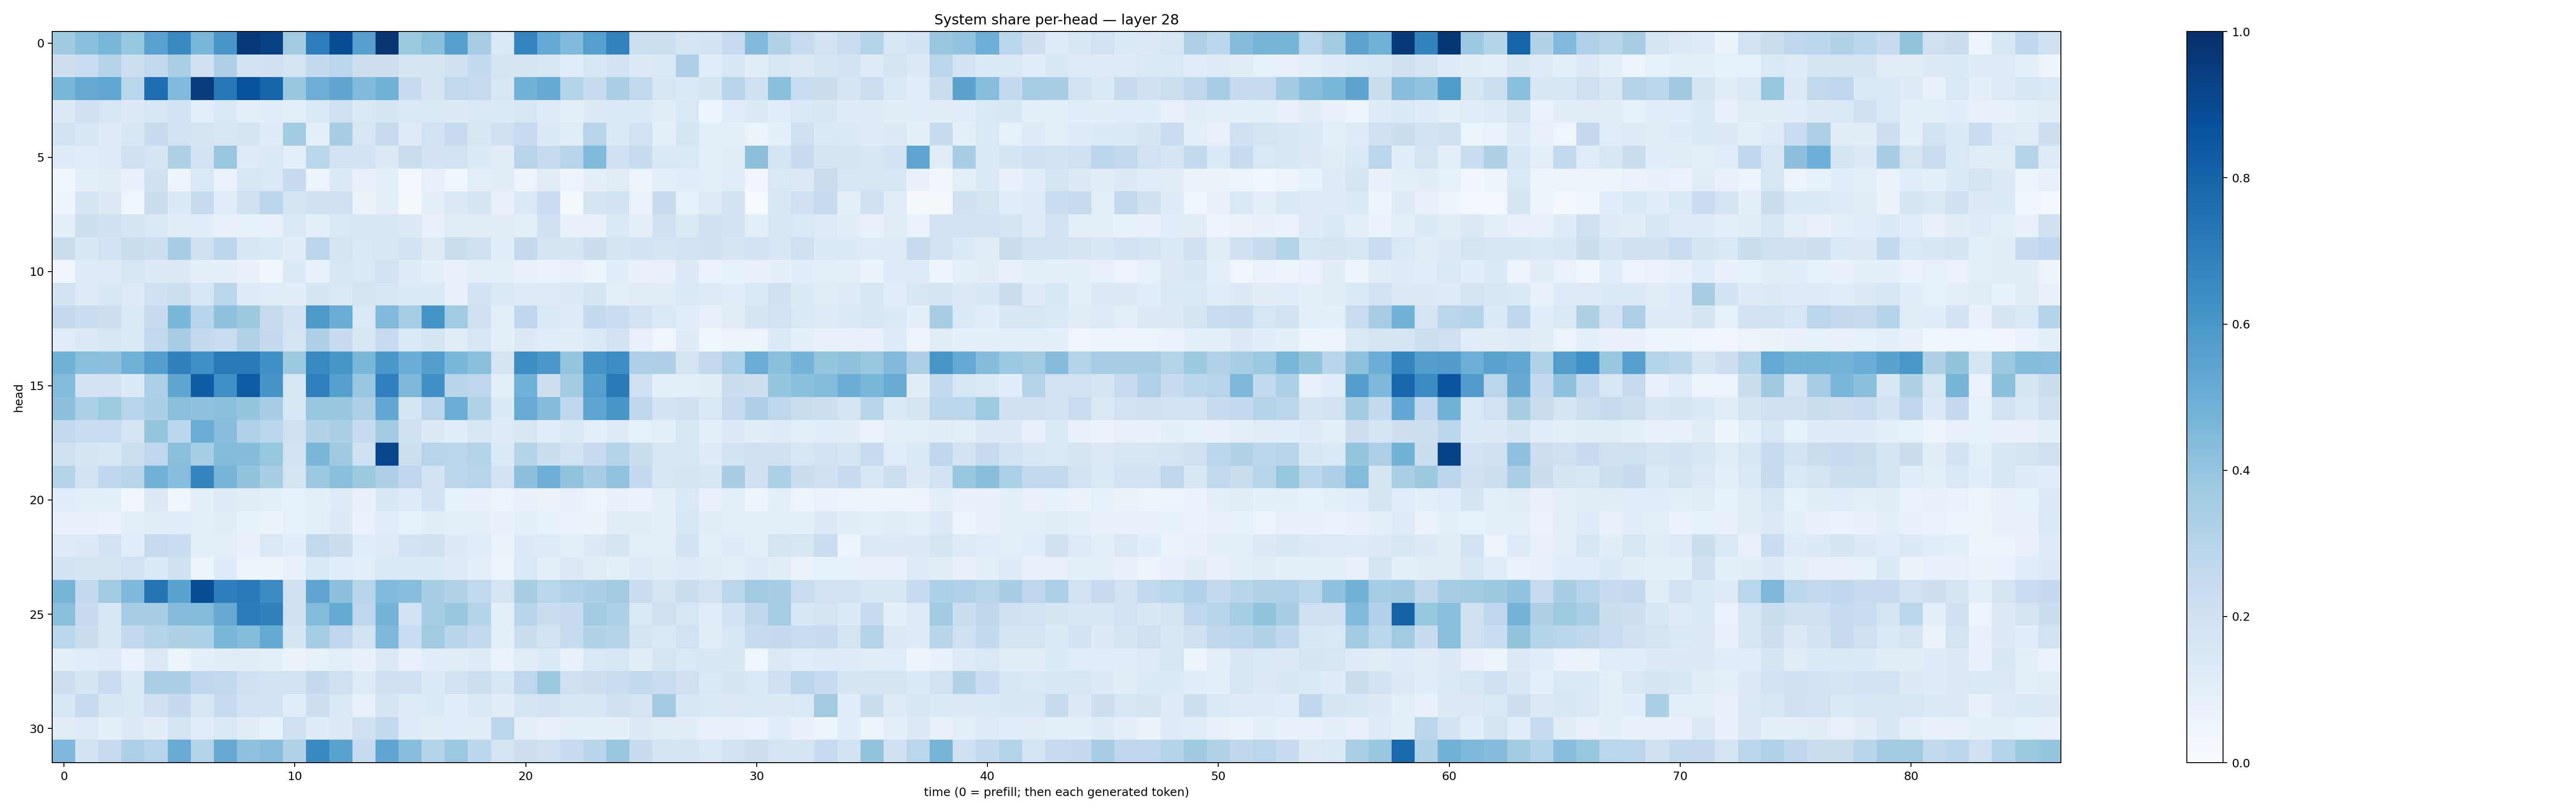

The table this chart was drawn from, first rows:
0.36799896, 0.42445725, 0.461761, 0.39418963, 0.5528762, 0.65843534, 0.46474802, 0.6047178, 0.9632259, 0.9339925, 0.36018625, 0.7005639, 0.8887505, 0.55959463, 0.9736887, 0.37559354, 0.42392582, 0.56291175, 0.35019776, 0.14188418, 0.6740652, 0.51980823, 0.4470021, 0.56521374
0.2143, 0.2268, 0.3058, 0.2166, 0.2584, 0.338, 0.2026, 0.3254, 0.1844, 0.2, 0.174, 0.2554, 0.2875, 0.2139, 0.2135, 0.1735, 0.1751, 0.1983, 0.2555, 0.1745, 0.1785, 0.163, 0.1165, 0.1617
0.463, 0.5156, 0.5304, 0.2794, 0.7639, 0.4448, 0.9509, 0.7221, 0.8715, 0.7953, 0.3905, 0.493, 0.5313, 0.4435, 0.4851, 0.2408, 0.1681, 0.2634, 0.245, 0.1541, 0.4787, 0.5165, 0.3064, 0.2355
0.1264, 0.2007, 0.1572, 0.1254, 0.1614, 0.1855, 0.09483, 0.1436, 0.09896, 0.1156, 0.1014, 0.1397, 0.2102, 0.1433, 0.1694, 0.1412, 0.1421, 0.1298, 0.1419, 0.1388, 0.1584, 0.1238, 0.09633, 0.1273
0.1888, 0.1574, 0.1216, 0.1521, 0.2361, 0.1944, 0.1785, 0.1521, 0.17, 0.1204, 0.3556, 0.09253, 0.3499, 0.1628, 0.2378, 0.1244, 0.1933, 0.2357, 0.1497, 0.1959, 0.2497, 0.1345, 0.1111, 0.2935
0.1177, 0.1167, 0.1248, 0.1969, 0.1692, 0.3219, 0.1805, 0.3898, 0.1238, 0.1409, 0.09229, 0.2861, 0.1875, 0.1847, 0.1308, 0.2255, 0.1851, 0.1853, 0.1365, 0.1096, 0.2958, 0.2415, 0.296, 0.4469
0.03527, 0.09301, 0.113, 0.07716, 0.1991, 0.04827, 0.1458, 0.0688, 0.1588, 0.1462, 0.2375, 0.056, 0.1331, 0.07952, 0.09699, 0.03085, 0.07856, 0.03858, 0.09618, 0.1032, 0.05324, 0.1131, 0.04812, 0.08962
0.05831, 0.179, 0.1312, 0.04326, 0.2234, 0.1349, 0.2381, 0.1153, 0.2107, 0.2788, 0.1665, 0.198, 0.2002, 0.0629, 0.09365, 0.009283, 0.09307, 0.128, 0.1681, 0.08072, 0.1469, 0.2297, 0.01283, 0.1787
0.08938, 0.2178, 0.2005, 0.1646, 0.139, 0.1045, 0.1055, 0.07515, 0.08308, 0.07091, 0.1351, 0.08848, 0.1466, 0.1603, 0.1541, 0.1267, 0.07839, 0.1115, 0.1117, 0.1118, 0.1004, 0.2083, 0.08178, 0.0768
0.2256, 0.1543, 0.1938, 0.2248, 0.2131, 0.3472, 0.2102, 0.2793, 0.1617, 0.1332, 0.112, 0.2817, 0.173, 0.1438, 0.1489, 0.1825, 0.1249, 0.2252, 0.196, 0.108, 0.2513, 0.1644, 0.1673, 0.2199
0.03391, 0.1232, 0.1243, 0.1574, 0.1255, 0.1263, 0.08775, 0.09198, 0.07278, 0.03901, 0.1334, 0.07935, 0.1564, 0.1431, 0.1944, 0.1201, 0.0895, 0.07225, 0.09624, 0.1013, 0.07673, 0.06859, 0.08161, 0.06084
0.192, 0.1221, 0.1524, 0.1232, 0.2004, 0.2172, 0.1578, 0.2825, 0.1233, 0.1141, 0.1043, 0.17, 0.1462, 0.1689, 0.1532, 0.1358, 0.1382, 0.07517, 0.1866, 0.1413, 0.1217, 0.1233, 0.1327, 0.1673
0.2512, 0.2269, 0.2131, 0.1391, 0.2376, 0.4587, 0.2926, 0.4087, 0.3761, 0.2423, 0.1814, 0.5906, 0.5008, 0.1412, 0.4471, 0.3518, 0.6135, 0.3644, 0.1982, 0.09411, 0.2671, 0.1456, 0.1203, 0.2561
0.1154, 0.132, 0.1629, 0.1405, 0.2625, 0.3493, 0.257, 0.2292, 0.3158, 0.2508, 0.1739, 0.3279, 0.2396, 0.1494, 0.2493, 0.1479, 0.1642, 0.1023, 0.1563, 0.08827, 0.1322, 0.1163, 0.1051, 0.1351
0.4863, 0.4205, 0.4144, 0.4888, 0.5698, 0.6863, 0.632, 0.7175, 0.7165, 0.6293, 0.3789, 0.6601, 0.6047, 0.457, 0.6, 0.5049, 0.5673, 0.4589, 0.4235, 0.1756, 0.6374, 0.5988, 0.3951, 0.6114
0.4375, 0.181, 0.181, 0.1337, 0.3308, 0.5318, 0.8279, 0.6342, 0.8325, 0.6071, 0.1621, 0.6922, 0.5605, 0.387, 0.6936, 0.4562, 0.6289, 0.2969, 0.2752, 0.0978, 0.4851, 0.2111, 0.3608, 0.5619
0.4166, 0.3312, 0.3715, 0.2962, 0.3326, 0.423, 0.4102, 0.4222, 0.3957, 0.3472, 0.1528, 0.384, 0.3881, 0.3276, 0.5287, 0.1746, 0.2815, 0.5061, 0.3139, 0.1334, 0.511, 0.435, 0.2736, 0.5382
0.2628, 0.2339, 0.2279, 0.177, 0.3979, 0.2857, 0.5059, 0.429, 0.3172, 0.2856, 0.2088, 0.3159, 0.3356, 0.2396, 0.3636, 0.2043, 0.1282, 0.1154, 0.1608, 0.1222, 0.1514, 0.116, 0.1438, 0.09861
0.2044, 0.1687, 0.1502, 0.2184, 0.2744, 0.4238, 0.3549, 0.4382, 0.434, 0.3937, 0.1925, 0.4572, 0.3697, 0.2036, 0.9087, 0.2164, 0.2964, 0.2865, 0.3064, 0.1366, 0.2972, 0.2196, 0.1917, 0.2487
0.3033, 0.1911, 0.2693, 0.2894, 0.4783, 0.433, 0.6742, 0.4691, 0.4004, 0.3404, 0.1746, 0.379, 0.4241, 0.3775, 0.3244, 0.2744, 0.1798, 0.2798, 0.2935, 0.1921, 0.4157, 0.4951, 0.3985, 0.3449
0.1152, 0.09859, 0.09732, 0.03211, 0.1313, 0.03754, 0.08977, 0.125, 0.1044, 0.09898, 0.08312, 0.09185, 0.1208, 0.07324, 0.1557, 0.1241, 0.185, 0.08443, 0.07052, 0.06225, 0.08023, 0.06414, 0.0775, 0.05984
0.07692, 0.07879, 0.06987, 0.09118, 0.1111, 0.1166, 0.09625, 0.1027, 0.08482, 0.06564, 0.08459, 0.09759, 0.1317, 0.06756, 0.1136, 0.08462, 0.1023, 0.09172, 0.08602, 0.07132, 0.08677, 0.08279, 0.06803, 0.0639
0.1234, 0.1314, 0.1838, 0.1083, 0.2447, 0.2332, 0.09236, 0.09046, 0.07327, 0.1472, 0.1089, 0.2625, 0.2208, 0.116, 0.1203, 0.1894, 0.1968, 0.1291, 0.1071, 0.06527, 0.1254, 0.1247, 0.08765, 0.129
0.1803, 0.165, 0.1665, 0.1911, 0.1398, 0.2001, 0.05447, 0.1188, 0.05493, 0.05873, 0.07054, 0.1414, 0.1084, 0.0973, 0.1399, 0.1346, 0.1332, 0.1206, 0.09287, 0.04934, 0.1419, 0.08829, 0.1267, 0.1108
0.4698, 0.2578, 0.3664, 0.4523, 0.7362, 0.5505, 0.8893, 0.6975, 0.7157, 0.6448, 0.1993, 0.5367, 0.4146, 0.2892, 0.4469, 0.4296, 0.3424, 0.3089, 0.262, 0.1791, 0.3435, 0.2877, 0.3174, 0.3352
0.422, 0.2476, 0.16, 0.3492, 0.3461, 0.4364, 0.4405, 0.5133, 0.7044, 0.6853, 0.2041, 0.4391, 0.5191, 0.2771, 0.4736, 0.195, 0.3526, 0.3868, 0.3004, 0.09674, 0.2909, 0.2231, 0.247, 0.3662
0.2879, 0.2196, 0.1485, 0.259, 0.3046, 0.3213, 0.3319, 0.4594, 0.4378, 0.5158, 0.1659, 0.3543, 0.2745, 0.1909, 0.4499, 0.2317, 0.3638, 0.2927, 0.2549, 0.09879, 0.2247, 0.1923, 0.2413, 0.3095
0.08786, 0.1167, 0.1236, 0.06778, 0.1317, 0.06163, 0.08882, 0.1035, 0.102, 0.08932, 0.06364, 0.08269, 0.0994, 0.07156, 0.1285, 0.07827, 0.1077, 0.1045, 0.118, 0.06525, 0.1113, 0.1395, 0.0713, 0.1471
0.2141, 0.1706, 0.2294, 0.1469, 0.3365, 0.3347, 0.2674, 0.2596, 0.2053, 0.1946, 0.194, 0.2533, 0.2092, 0.1213, 0.2043, 0.2004, 0.1342, 0.1829, 0.2166, 0.1568, 0.2749, 0.3774, 0.2073, 0.2147
0.1599, 0.2475, 0.1512, 0.1457, 0.2019, 0.2521, 0.1618, 0.2492, 0.1856, 0.185, 0.1171, 0.2115, 0.1475, 0.07805, 0.1645, 0.1179, 0.1346, 0.106, 0.1481, 0.1127, 0.1735, 0.1845, 0.1549, 0.1502
0.1122, 0.1236, 0.09012, 0.1324, 0.1038, 0.1771, 0.1136, 0.1455, 0.1054, 0.08482, 0.2059, 0.1194, 0.1285, 0.1977, 0.259, 0.1206, 0.1043, 0.1093, 0.1024, 0.2789, 0.09023, 0.07967, 0.09493, 0.086
0.4493, 0.1871, 0.2461, 0.3286, 0.2955, 0.5109, 0.3062, 0.5135, 0.4072, 0.4277, 0.3115, 0.6582, 0.5488, 0.2499, 0.5333, 0.4318, 0.2973, 0.3808, 0.2778, 0.1775, 0.2115, 0.2046, 0.2403, 0.2915
